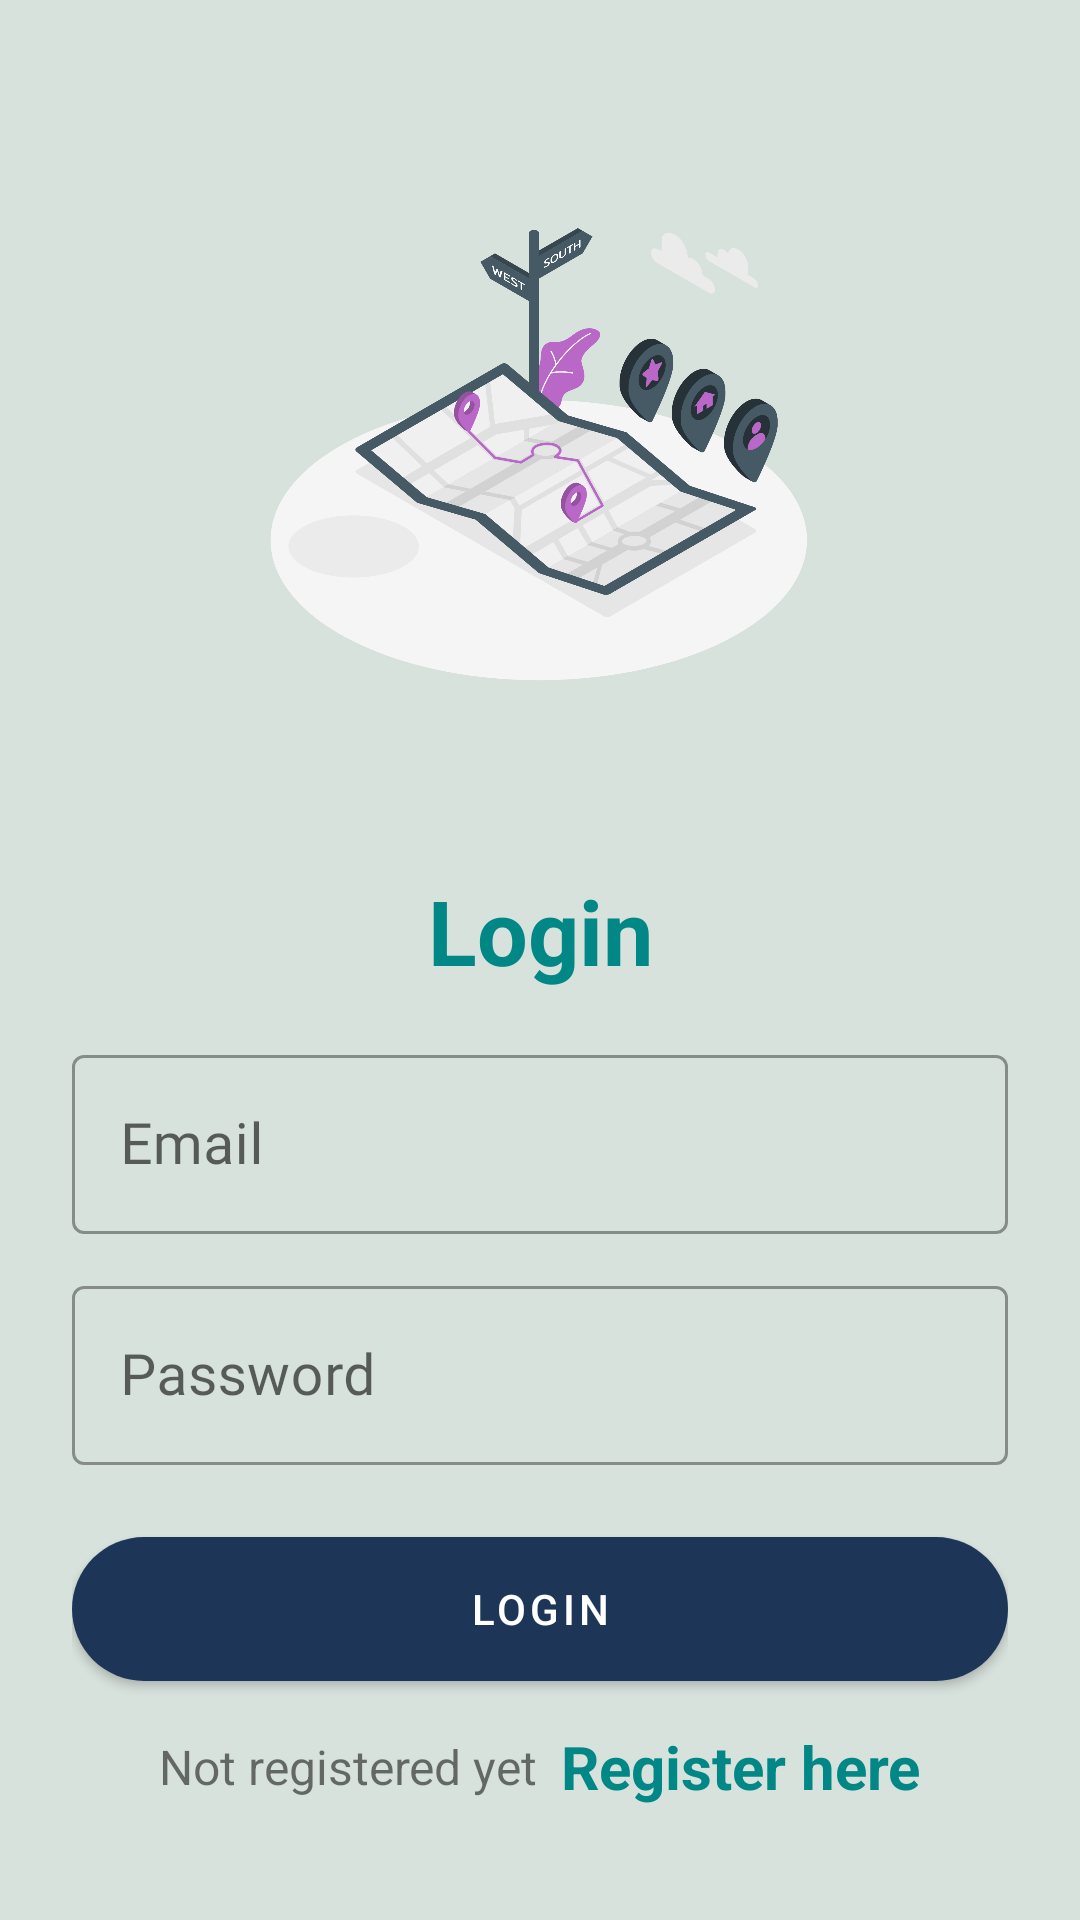

Layout XML and referenced resources for this Android screen:
<!-- AndroidManifest.xml: application theme Theme.Tracee2 -->
<!-- res/layout/activity_login.xml -->
<?xml version="1.0" encoding="utf-8"?>
<LinearLayout xmlns:android="http://schemas.android.com/apk/res/android"
    xmlns:app="http://schemas.android.com/apk/res-auto"
    xmlns:tools="http://schemas.android.com/tools"
    android:layout_width="match_parent"
    android:layout_height="match_parent"
    android:padding="24dp"
    android:background="#d8e2dc"
    android:orientation="vertical"
    tools:context=".ui.LoginActivity">

    <ImageView
        android:id="@+id/imageView"
        android:layout_width="200dp"
        android:layout_height="200dp"
        android:layout_gravity="center"
        android:layout_marginTop="25dp"
        android:src="@drawable/map"/>
    <LinearLayout
        android:layout_width="match_parent"
        android:layout_height="match_parent"
        android:orientation="vertical"
        android:layout_gravity="center"
        android:layout_marginTop="25dp">
        <TextView
            android:layout_width="match_parent"
            android:layout_height="wrap_content"
            android:text="Login"
            android:textSize="30sp"
            android:textStyle="bold"
            android:textColor="@color/teal_700"
            android:gravity="center_horizontal"
            android:layout_marginVertical="16dp"/>
        <com.google.android.material.textfield.TextInputLayout
            android:layout_width="match_parent"
            style="@style/Widget.MaterialComponents.TextInputLayout.OutlinedBox"
            android:layout_height="wrap_content">
            <com.google.android.material.textfield.TextInputEditText
                android:id="@+id/etLoginEmail"
                android:layout_width="match_parent"
                android:layout_height="wrap_content"
                android:hint="Email"
                android:textSize="19sp"
                android:fontFamily="@font/nunito_semibold"
                android:background="@drawable/search_layout"
                android:inputType="textEmailAddress"/>
        </com.google.android.material.textfield.TextInputLayout>
        <com.google.android.material.textfield.TextInputLayout
            android:layout_width="match_parent"
            style="@style/Widget.MaterialComponents.TextInputLayout.OutlinedBox"
            android:layout_height="wrap_content"
            android:layout_marginTop="12dp">
            <com.google.android.material.textfield.TextInputEditText
                android:id="@+id/etLoginPass"
                android:layout_width="match_parent"
                android:layout_height="wrap_content"
                android:hint="Password"
                android:textSize="19sp"
                android:fontFamily="@font/nunito_semibold"
                android:background="@drawable/search_layout"
                android:inputType="textPassword"/>
        </com.google.android.material.textfield.TextInputLayout>
        <com.google.android.material.button.MaterialButton
            android:id="@+id/btnLogin"
            android:layout_width="match_parent"
            android:layout_height="wrap_content"
            android:background="@drawable/add_to_cart_bg"
            android:layout_marginTop="24dp"
            android:text="Login"/>
        <LinearLayout
            android:layout_width="match_parent"
            android:layout_height="wrap_content"
            android:layout_marginTop="15dp"
            android:gravity="center"
            android:orientation="horizontal">
            <TextView
                android:layout_width="wrap_content"
                android:layout_height="wrap_content"
                android:text="Not registered yet"
                android:textSize="16sp"/>
            <TextView
                android:id="@+id/tvRegisterHere"
                android:layout_width="wrap_content"
                android:layout_height="wrap_content"
                android:layout_marginLeft="8dp"
                android:text="Register here"
                android:textColor="@color/teal_700"
                android:textStyle="bold"
                android:textSize="20sp"/>
        </LinearLayout>
    </LinearLayout>

</LinearLayout>
<!-- resources referenced by this layout -->
<resources>
  <!-- drawable add_to_cart_bg (drawable) -->
  <?xml version="1.0" encoding="utf-8"?>
  <shape xmlns:android="http://schemas.android.com/apk/res/android">
  
      <corners android:topLeftRadius="25dp"
          android:topRightRadius="25dp"
          android:bottomLeftRadius="25dp"
          android:bottomRightRadius="25dp"/>
  
      <gradient android:startColor="#1d3557"
          android:endColor="#1d3557"/>
  
  
  </shape>
  <!-- drawable map: png bitmap (drawable, 191367 bytes) -->
  <style name="Theme.Tracee2" parent="Theme.MaterialComponents.DayNight.NoActionBar">
          
          <item name="colorPrimary">#1d3557</item>
          <item name="colorPrimaryVariant">#1d3557</item>
          <item name="colorOnPrimary">@color/white</item>
          
          <item name="colorSecondary">@color/teal_200</item>
          <item name="colorSecondaryVariant">@color/teal_700</item>
          <item name="colorOnSecondary">@color/black</item>
          
          <item name="android:statusBarColor" tools:targetApi="l">?attr/colorPrimaryVariant</item>
  
          
  
      </style>
  <!-- not gathered from this repository: default colours our renderer supplied (Android Studio template values) -->
  <color name="teal_200">#FF03DAC5</color>
  <color name="teal_700">#FF018786</color>
  <color name="black">#FF000000</color>
  <color name="white">#FFFFFFFF</color>
</resources>
